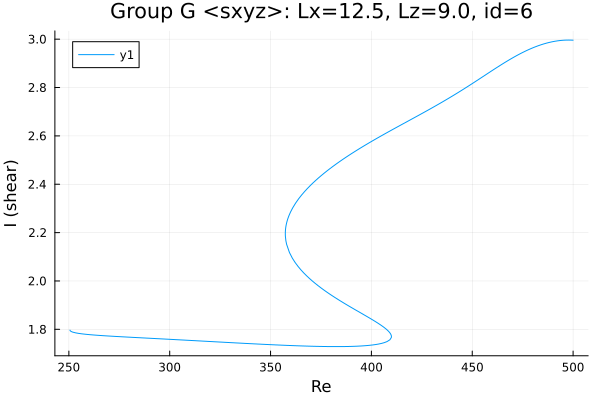

Values plotted in this chart, from the file beside it:
Re, shear
250.6, 1.797
250.6, 1.797
250.6, 1.797
250.6, 1.797
250.6, 1.797
250.6, 1.797
250.6, 1.797
250.6, 1.796
250.6, 1.796
250.6, 1.796
250.7, 1.794
251.1, 1.791
251.8, 1.789
253.3, 1.786
254.7, 1.783
256.1, 1.782
257.5, 1.78
258.9, 1.779
260.3, 1.778
261.7, 1.777
263.2, 1.776
264.6, 1.775
266, 1.774
267.4, 1.774
268.8, 1.773
270.2, 1.772
271.6, 1.771
273.1, 1.771
274.5, 1.77
275.9, 1.769
277.3, 1.769
278.7, 1.768
280.1, 1.767
281.5, 1.767
283, 1.766
284.4, 1.766
285.8, 1.765
285.9, 1.765
287.3, 1.764
288.8, 1.764
290.2, 1.763
291.6, 1.762
293, 1.762
294.4, 1.761
295.8, 1.761
297.2, 1.76
298.1, 1.76
298.7, 1.759
299.1, 1.759
299.4, 1.759
299.6, 1.759
299.8, 1.759
299.9, 1.759
299.9, 1.759
300, 1.759
300, 1.759
300, 1.759
300.0, 1.759
300.0, 1.759
300, 1.759
... 319 more rows
